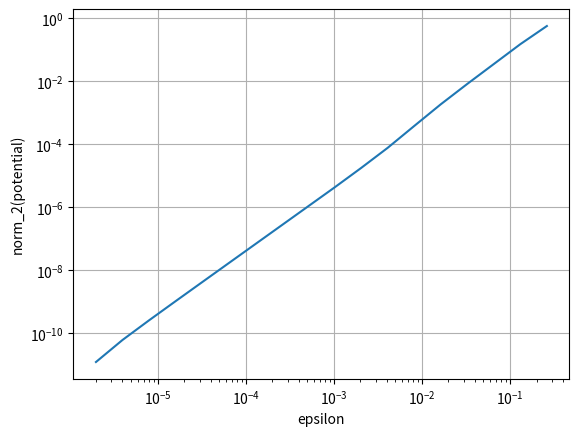

Write the Python code that produced this figure.
from matplotlib import pyplot as plt

# e = [ 2e-06, 4e-06, 8e-06, 1.6e-05, 3.2e-05, 6.4e-05, 0.000128, 0.000256, 0.000512, 0.001024, 0.002048, 0.004096,
#     0.008192, 0.016384, 0.032768, 0.065536, 0.131072, 0.262144 ]

# n = [ 3.872983346229691e-12, 1.936491673141575e-11, 8.133265027643673e-11, 3.292035845249484e-10, 1.3206873226138398e-09, 5.28662229248692e-09, 
#  2.1150362452259485e-08, 8.460532757583408e-08, 3.384252598219118e-07, 1.3537061368365986e-06, 5.4148480135033915e-06, 2.1659709425710197e-05, 
#  8.66438580632651e-05, 0.0003466557324894733, 0.0013879097727828166, 0.005572366146373938, 0.02263087091148713, 0.09574934018739123, ]

es = [ 2.00000e-06, 4.00000e-06, 8.00000e-06, 1.60000e-05, 3.20000e-05, 6.40000e-05, 1.28000e-04, 2.56000e-04, 5.12000e-04, 1.02400e-03, 2.04800e-03, 4.09600e-03, 8.19200e-03, 1.63840e-02, 3.27680e-02, 6.55360e-02, 1.31072e-01, 2.62144e-01 ]
ns = [ 1.22474e-11, 6.12372e-11, 2.57196e-10, 1.04103e-09, 4.17639e-09, 1.67179e-08, 6.68847e-08, 2.67568e-07, 1.07056e-06, 4.28661e-06, 1.77257e-05, 7.71508e-05, 3.80325e-04, 1.85261e-03, 8.22586e-03, 3.51617e-02, 1.50119e-01, 5.65365e-01 ]

fig, ax = plt.subplots()
ax.loglog( es, ns )

ax.set( xlabel='epsilon', ylabel='norm_2(potential)' )
ax.grid()

plt.show()